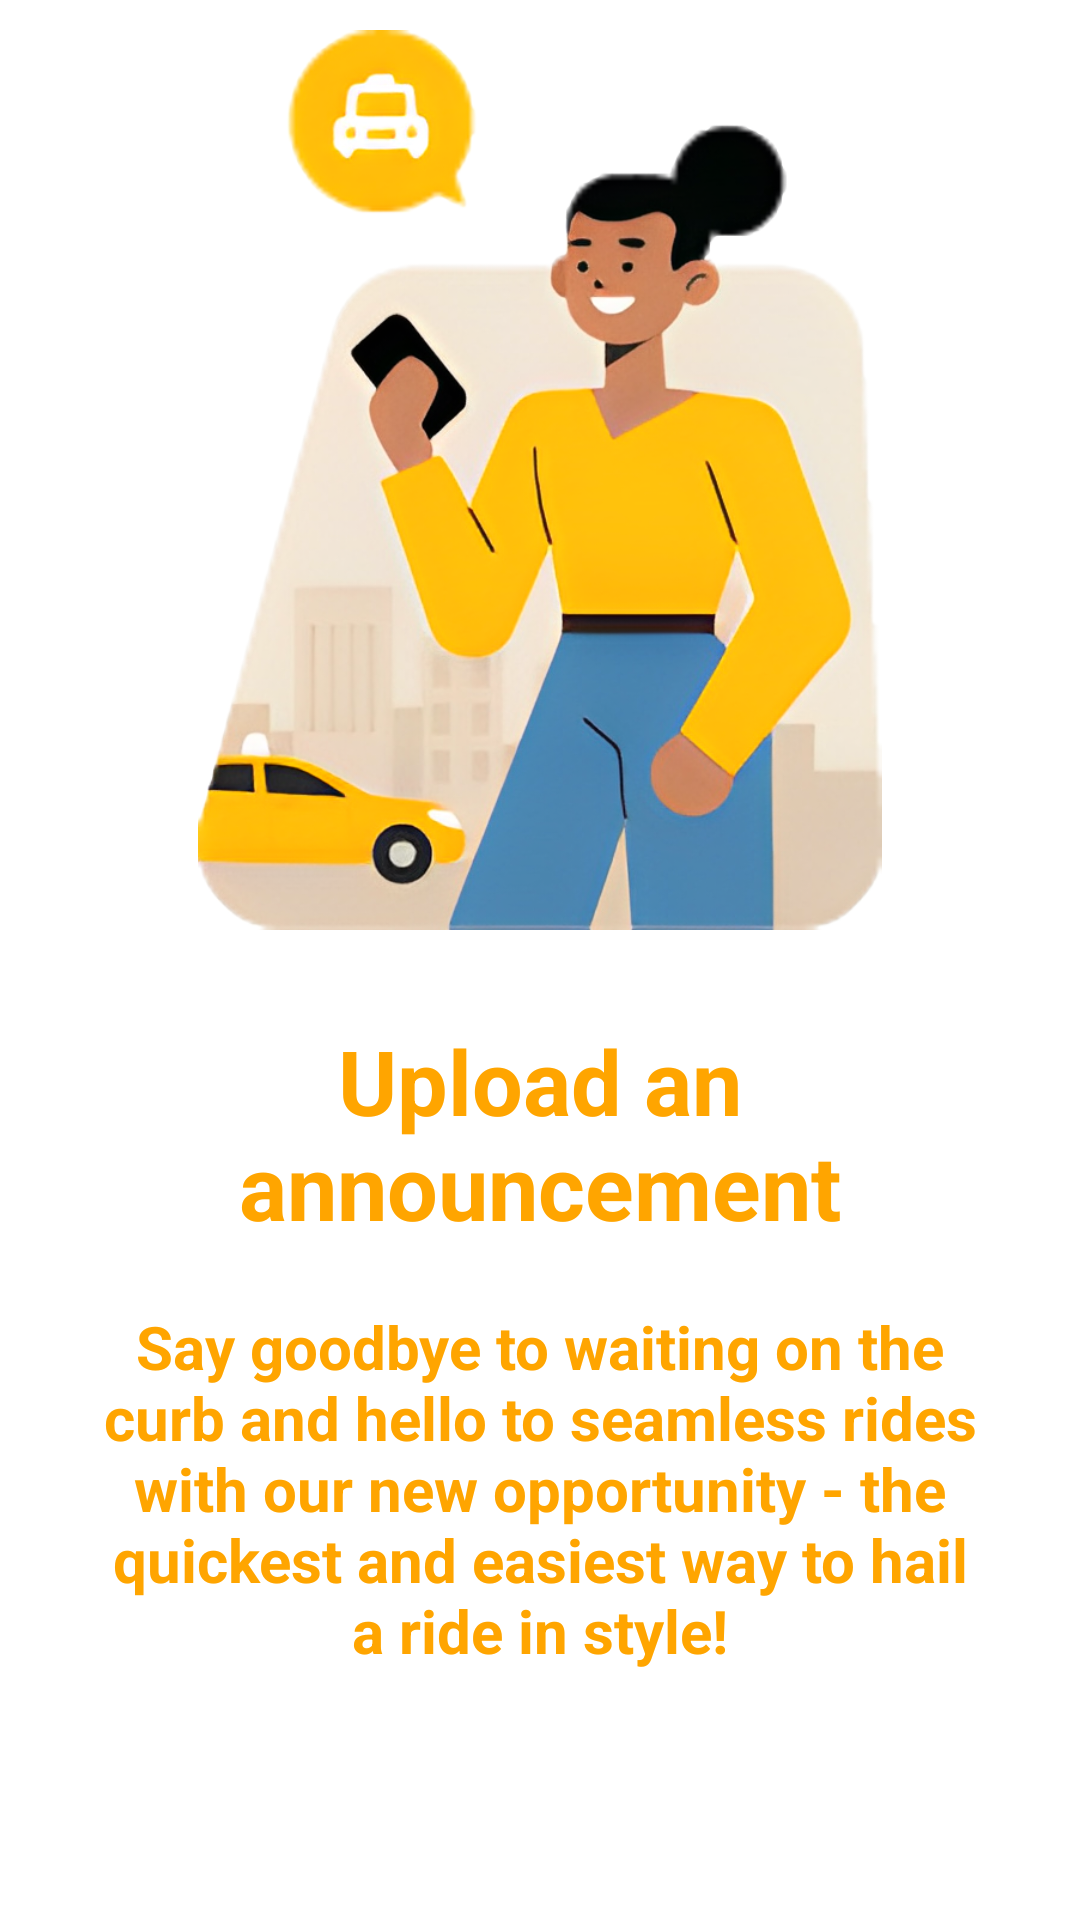

Write the Android layout XML for this screen, with the resource values it uses.
<!-- AndroidManifest.xml: application theme Theme.GottaGo -->
<!-- res/layout/slider_screen.xml -->
<?xml version="1.0" encoding="utf-8"?>
<LinearLayout
    xmlns:android="http://schemas.android.com/apk/res/android"
    android:layout_width="match_parent"
    android:layout_height="match_parent"
    xmlns:app="http://schemas.android.com/apk/res-auto"
    android:orientation="vertical"
    app:flow_horizontalAlign="center">

    <ImageView
        android:layout_width="match_parent"
        android:layout_height="300dp"
        android:id="@+id/sliderImage"
        android:layout_marginTop="10dp"
        android:src="@drawable/asset1"

        />

    <TextView
        android:layout_width="wrap_content"
        android:layout_height="wrap_content"
        android:id="@+id/sliderTitle"
        android:layout_marginTop="30dp"
        android:layout_marginEnd="10dp"
        android:layout_marginStart="10dp"
        android:text="@string/screen1"
        android:textSize="30sp"
        android:textAlignment="center"
        android:textColor="@color/orange"
        android:textStyle="bold"
        android:layout_gravity="center"/>
    <TextView
        android:layout_width="match_parent"
        android:layout_height="wrap_content"
        android:id="@+id/sliderDesc"
        android:layout_marginTop="20dp"
        android:text="@string/screen1desc"
        android:textSize="20sp"
        android:layout_marginHorizontal="30dp"
        android:textAlignment="center"
        android:textColor="@color/orange"
        android:textStyle="bold"/>



</LinearLayout>
<!-- resources referenced by this layout -->
<resources>
  <color name="orange">#FFA500</color>
  <!-- drawable asset1: png bitmap (drawable, 419711 bytes) -->
  <string name="screen1">Upload an announcement</string>
  <string name="screen1desc">Say goodbye to waiting on the curb and hello to seamless rides with our new opportunity - the quickest and easiest way to hail a ride in style!</string>
  <style name="Theme.GottaGo" parent="Theme.MaterialComponents.Light.NoActionBar">
          
          <item name="colorPrimary">@color/orange</item>
          <item name="colorPrimaryVariant">@color/orange</item>
          <item name="colorOnPrimary">@color/white</item>
          
          <item name="colorSecondary">@color/teal_200</item>
          <item name="colorSecondaryVariant">@color/teal_700</item>
          <item name="colorOnSecondary">@color/black</item>
          
          <item name="android:statusBarColor">?attr/colorPrimaryVariant</item>
          
      </style>
  <color name="white">#FFFFFFFF</color>
  <color name="teal_200">#FF03DAC5</color>
  <color name="teal_700">#FF018786</color>
  <color name="black">#FF000000</color>
</resources>
